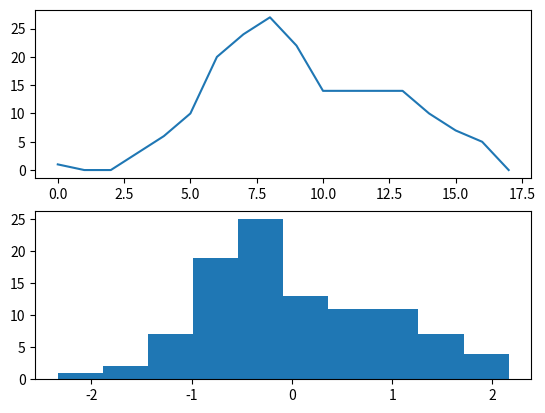

Python code for this plot:
import numpy as np
import matplotlib.pyplot as plt

def get_distr(a): # naive
	idx = np.arange(a.min(), a.max(), 0.25)
	last_idx = len(idx) - 1
	distr = []
	for i,v in enumerate(idx):
		if i == 0 or i == last_idx:
			distr.append(a[a==v].size)
			continue
		prev, next = idx[i-1], idx[i+1]
		matches = a[(a > prev) & (a < next)]
		distr.append(matches.size)
	return distr


x = np.random.randn(100)
x_distr = get_distr(x)

# compare with a normal way
fig, (ax1, ax2) = plt.subplots(2)
ax1.plot(x_distr) # my way
ax2.hist(x)       # normal way
plt.show()
